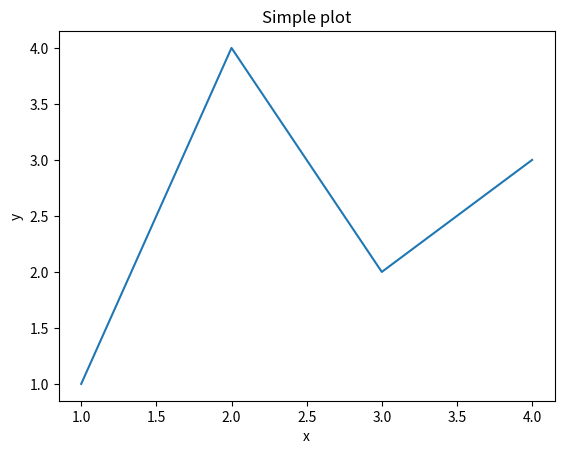
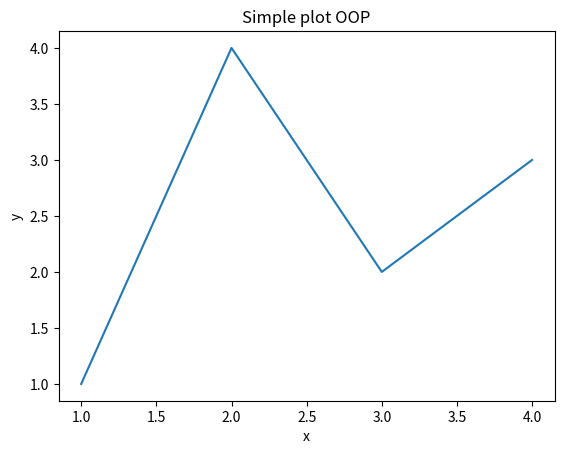
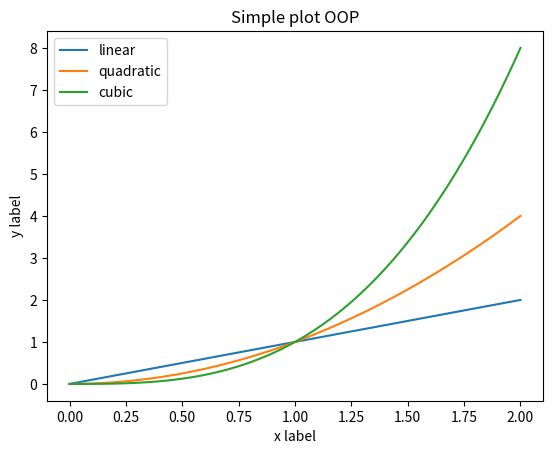

Source code (Python) for these figures, in order:
import matplotlib as mtl
import matplotlib.pyplot as plt

# fig, ax = plt.subplots()
# ax.plot([1, 2, 3, 4], [1, 4, 2, 3])
# plt.show()

############ pyplot 

plt.plot([1, 2, 3, 4], [1, 4, 2, 3])
plt.xlabel('x')
plt.ylabel('y')
plt.title('Simple plot')
plt.show()

############# OOP

fig, ax = plt.subplots()
ax.plot([1, 2, 3, 4], [1, 4, 2, 3])
ax.set_xlabel('x')  
ax.set_ylabel('y')  
ax.set_title('Simple plot OOP')
plt.show()

############# 
import numpy as np

x = np.linspace(0, 2, 100)

plt.figure(figsize=(100,50), layout="constrained")
plt.plot(x, x, label='linear')
plt.plot(x, x**2, label='quadratic')
plt.plot(x, x**3, label='cubic')
plt.xlabel('x label')
plt.ylabel('y label')   
plt.title("Simple plot")
plt.legend()
plt.show()

x = np.linspace(0, 2, 100)

fig, ax = plt.subplots()
ax.plot(x, x, label='linear')   
ax.plot(x, x**2, label='quadratic') 
ax.plot(x, x**3, label='cubic') 
ax.set_xlabel('x label')
ax.set_ylabel('y label')
ax.set_title("Simple plot OOP")
ax.legend()
plt.show()

